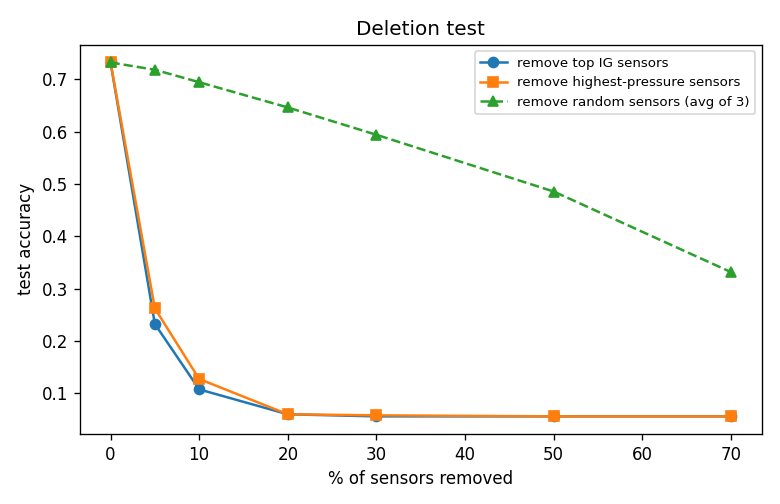

Data behind this chart, as committed beside it:
percent_removed, IG, highest_pressure, random
0, 0.7321, 0.7321, 0.7321
5, 0.2321, 0.2619, 0.7183
10, 0.1071, 0.127, 0.6944
20, 0.0595, 0.0595, 0.6462
30, 0.0556, 0.0575, 0.5939
50, 0.0556, 0.0556, 0.4854
70, 0.0556, 0.0556, 0.3313
